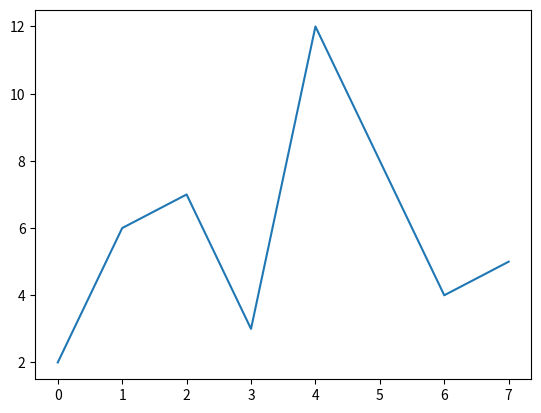

Here is the Python script that generated this plot:
import matplotlib.pyplot as plt
import numpy as np

a = np.array([2,6,7,3,12,8,4,5])
plt.plot(a)
plt.show